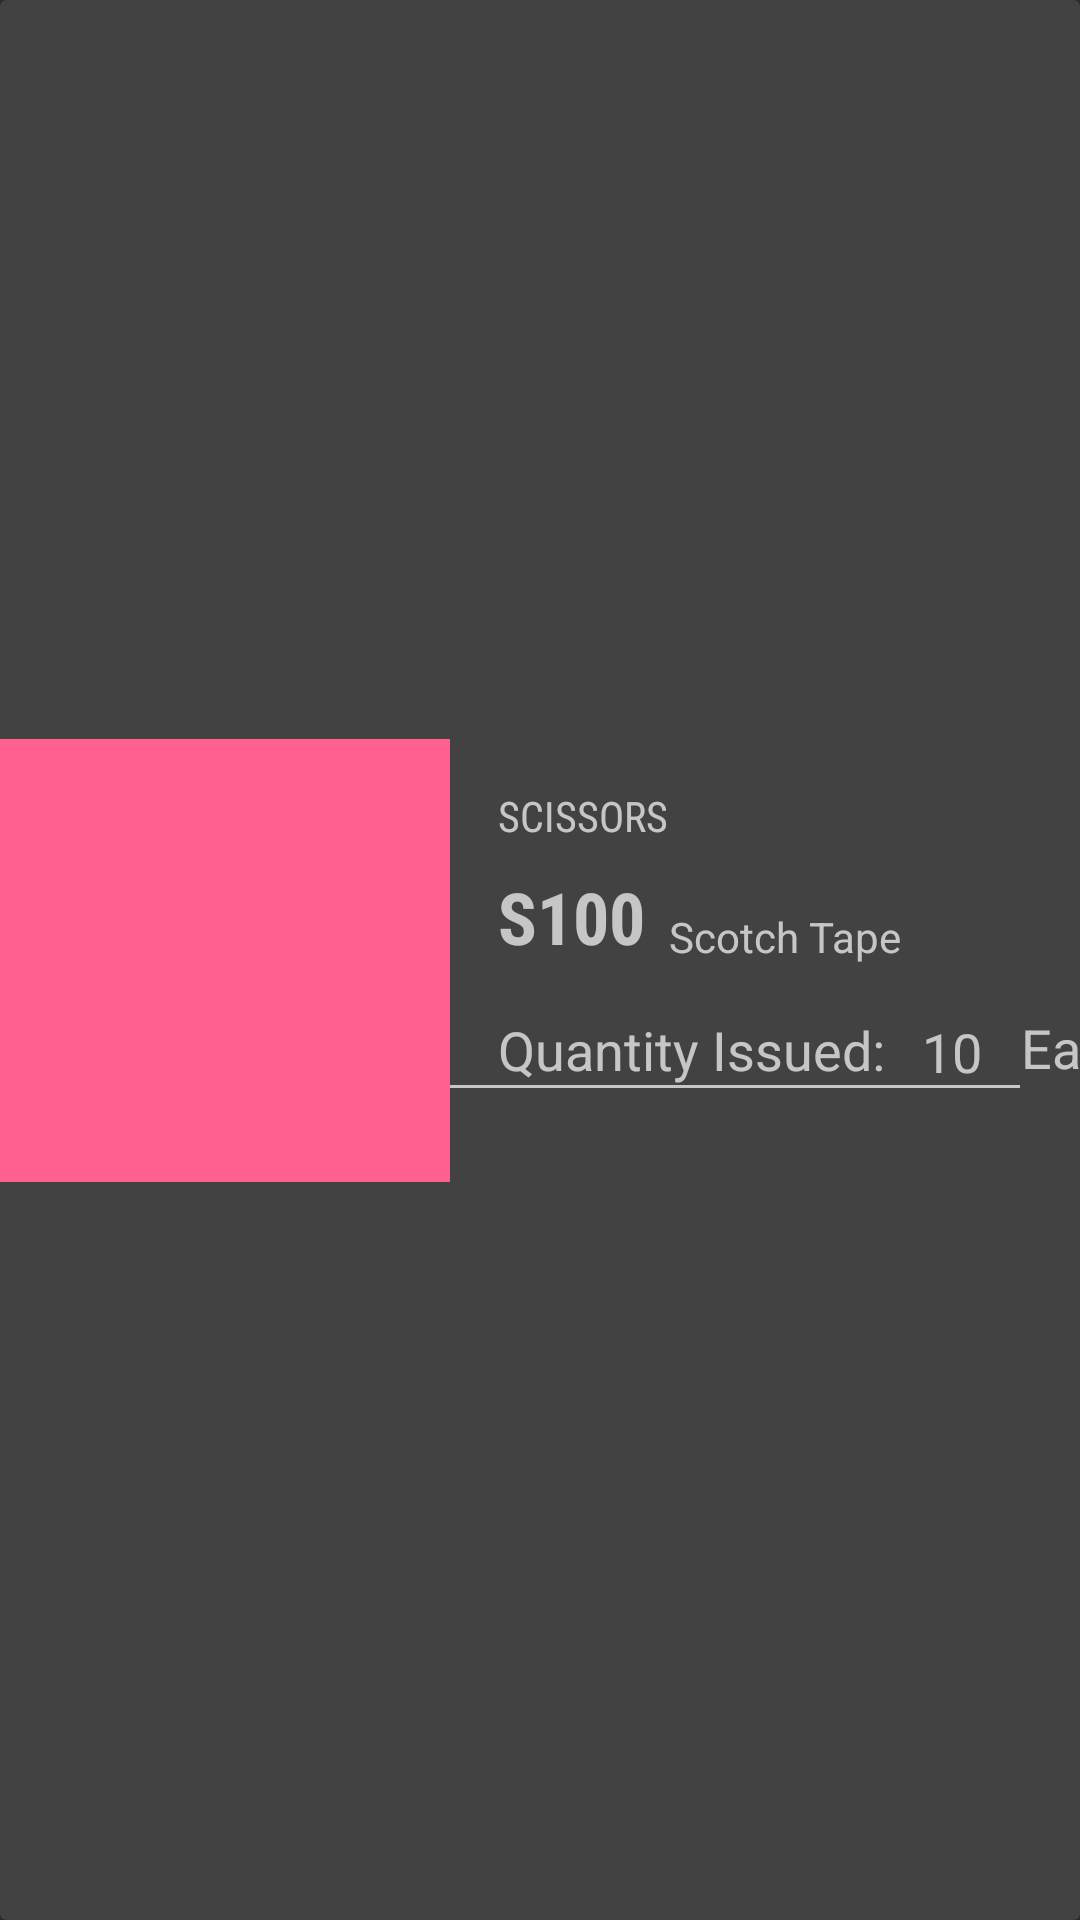

Android layout source for this screen:
<!-- AndroidManifest.xml: application theme AppTheme.NoActionBar -->
<!-- res/layout/stocktake_item_card.xml -->
<?xml version="1.0" encoding="utf-8"?>
<androidx.cardview.widget.CardView xmlns:android="http://schemas.android.com/apk/res/android"
    xmlns:app="http://schemas.android.com/apk/res-auto"
    xmlns:tools="http://schemas.android.com/tools"
    android:id="@+id/cardView"
    android:layout_width="match_parent"
    android:layout_height="wrap_content"
    android:layout_margin="16dp"
    android:layout_marginHorizontal="16dp"
    android:layout_marginVertical="16dp"
    android:layout_marginStart="16dp"
    android:layout_marginLeft="16dp"
    android:layout_marginTop="16dp"
    android:layout_marginEnd="16dp"
    android:layout_marginRight="16dp"
    android:layout_marginBottom="16dp">

    <androidx.constraintlayout.widget.ConstraintLayout
        android:layout_width="match_parent"
        android:layout_height="match_parent">

        <ImageView
            android:id="@+id/imageView2"
            android:layout_width="150dp"
            android:layout_height="0dp"
            app:layout_constraintBottom_toBottomOf="@+id/constraintLayout"
            app:layout_constraintStart_toStartOf="parent"
            app:layout_constraintTop_toTopOf="@+id/constraintLayout"
            app:layout_constraintVertical_bias="1.0"
            app:srcCompat="@color/colorAccent"
            tools:srcCompat="@tools:sample/avatars" />

        <androidx.constraintlayout.widget.ConstraintLayout
            android:id="@+id/constraintLayout"
            android:layout_width="0dp"
            android:layout_height="wrap_content"
            app:layout_constraintBottom_toBottomOf="parent"
            app:layout_constraintEnd_toEndOf="parent"
            app:layout_constraintStart_toEndOf="@+id/imageView2"
            app:layout_constraintTop_toTopOf="parent">

            <TextView
                android:id="@+id/textView6"
                android:layout_width="wrap_content"
                android:layout_height="wrap_content"
                android:layout_marginEnd="7dp"
                android:text="Actual Issued:"
                android:textSize="18sp"
                app:layout_constraintBottom_toBottomOf="@+id/textView10"
                app:layout_constraintEnd_toStartOf="@+id/et_actual_qty"
                app:layout_constraintTop_toTopOf="@+id/textView10" />

            <EditText
                android:id="@+id/et_actual_qty"
                android:layout_width="wrap_content"
                android:layout_height="wrap_content"
                android:layout_marginEnd="16dp"
                android:ems="10"
                android:inputType="number"
                app:layout_constraintBottom_toBottomOf="@+id/textView6"
                app:layout_constraintEnd_toEndOf="parent"
                app:layout_constraintTop_toTopOf="@+id/textView6" />

            <TextView
                android:id="@+id/tv_qty"
                android:layout_width="25dp"
                android:layout_height="23dp"
                android:layout_marginStart="8dp"
                android:text="10"
                android:textSize="18sp"
                app:layout_constraintBottom_toBottomOf="@+id/textView10"
                app:layout_constraintStart_toEndOf="@+id/textView10"
                app:layout_constraintTop_toTopOf="@+id/textView10" />

            <TextView
                android:id="@+id/tv_category"
                android:layout_width="0dp"
                android:layout_height="19dp"
                android:layout_marginTop="16dp"
                android:fontFamily="sans-serif-condensed"
                android:text="Scissors"
                android:textAllCaps="true"
                android:textSize="14sp"
                app:layout_constraintStart_toStartOf="@+id/tv_item_number"
                app:layout_constraintTop_toTopOf="parent" />

            <TextView
                android:id="@+id/textView10"
                android:layout_width="wrap_content"
                android:layout_height="wrap_content"
                android:layout_marginTop="16dp"
                android:layout_marginBottom="32dp"
                android:text="Quantity Issued: "
                android:textSize="18sp"
                app:layout_constraintBottom_toBottomOf="parent"
                app:layout_constraintStart_toStartOf="@+id/tv_item_number"
                app:layout_constraintTop_toBottomOf="@+id/tv_item_number" />

            <TextView
                android:id="@+id/tv_item_number"
                android:layout_width="0dp"
                android:layout_height="wrap_content"
                android:layout_marginStart="16dp"
                android:layout_marginTop="8dp"
                android:fontFamily="sans-serif-condensed"
                android:text="S100"
                android:textSize="24sp"
                android:textStyle="bold"
                app:layout_constraintStart_toStartOf="parent"
                app:layout_constraintTop_toBottomOf="@+id/tv_category" />

            <TextView
                android:id="@+id/tv_desc"
                android:layout_width="wrap_content"
                android:layout_height="wrap_content"
                android:layout_marginStart="8dp"
                android:text="Scotch Tape"
                app:layout_constraintBottom_toBottomOf="@+id/tv_item_number"
                app:layout_constraintStart_toEndOf="@+id/tv_item_number" />

            <TextView
                android:id="@+id/tv_uom"
                android:layout_width="wrap_content"
                android:layout_height="wrap_content"
                android:layout_marginStart="8dp"
                android:text="Each"
                android:textSize="18sp"
                app:layout_constraintBottom_toBottomOf="@+id/tv_qty"
                app:layout_constraintStart_toEndOf="@+id/tv_qty" />
        </androidx.constraintlayout.widget.ConstraintLayout>

    </androidx.constraintlayout.widget.ConstraintLayout>

</androidx.cardview.widget.CardView>
<!-- resources referenced by this layout -->
<resources>
  <color name="colorAccent">#FF6090</color>
  <style name="AppTheme.NoActionBar" parent="Theme.AppCompat.NoActionBar">
          <item name="windowActionBar">false</item>
          <item name="windowNoTitle">true</item>
      </style>
</resources>
